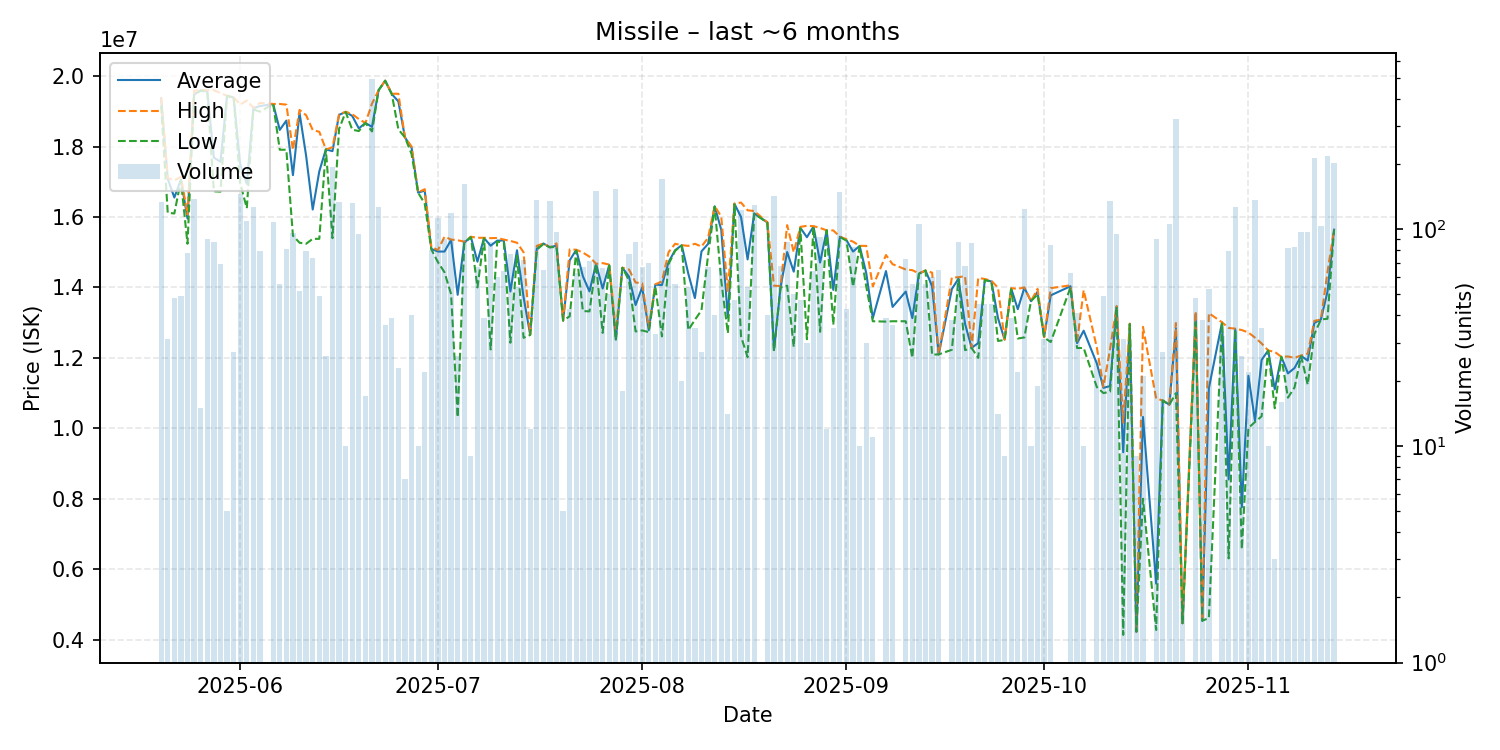

Values plotted in this chart, from the file beside it:
date, average, highest, lowest, order_count, volume
2025-05-20, 19370000, 19390000, 19160000, 15, 133
2025-05-21, 17085806, 17110000, 16120000, 3, 31
2025-05-22, 16553542, 17040000, 16100000, 5, 48
2025-05-23, 17062245, 17140000, 17040000, 4, 49
2025-05-24, 15955128, 16070000, 15240000, 7, 78
2025-05-25, 19480000, 19590000, 19460000, 13, 138
2025-05-26, 19597333, 19600000, 19590000, 2, 15
2025-05-27, 19571444, 19600000, 19550000, 4, 90
2025-05-28, 17685172, 19600000, 16730000, 7, 87
2025-05-29, 17568261, 19520000, 16720000, 8, 69
2025-05-30, 19440000, 19440000, 19440000, 1, 5
2025-05-31, 19390741, 19400000, 19390000, 2, 27
2025-06-01, 17500000, 19190000, 16950000, 12, 146
2025-06-02, 16940000, 19310000, 16250000, 11, 109
2025-06-03, 19090000, 19100000, 19055000, 9, 127
2025-06-04, 19149620, 19240000, 18990000, 6, 79
2025-06-06, 19210000, 19210000, 19210000, 8, 108
2025-06-07, 18473036, 19210000, 17910000, 7, 56
2025-06-08, 18736667, 19190000, 17910000, 8, 81
2025-06-09, 17188854, 17905000, 15470000, 9, 96
2025-06-10, 18958846, 19040000, 15270000, 9, 52
2025-06-11, 17738481, 18890000, 15240000, 9, 79
2025-06-12, 16212973, 18470000, 15380000, 11, 74
2025-06-13, 17296531, 18420000, 15380000, 6, 49
2025-06-14, 17920000, 17920000, 17920000, 2, 26
2025-06-15, 17870000, 17980000, 15400000, 22, 193
2025-06-16, 18900000, 18910000, 18500000, 11, 133
2025-06-17, 18982000, 18990000, 18980000, 3, 10
2025-06-18, 18870000, 18920000, 18480000, 10, 132
2025-06-19, 18514947, 18780000, 18440000, 12, 95
2025-06-20, 18670000, 18670000, 18670000, 1, 17
2025-06-21, 18560000, 19220000, 18430000, 19, 494
2025-06-22, 19600000, 19600000, 19600000, 9, 126
2025-06-23, 19870000, 19870000, 19870000, 1, 36
2025-06-24, 19492051, 19500000, 19490000, 4, 39
2025-06-25, 19281304, 19500000, 18490000, 4, 23
2025-06-26, 18260000, 18260000, 18260000, 1, 7
2025-06-27, 17973750, 18000000, 17790000, 4, 40
2025-06-28, 16691000, 16700000, 16690000, 2, 10
2025-06-29, 16750000, 16790000, 16380000, 4, 22
2025-06-30, 15093875, 15150000, 15080000, 9, 80
2025-07-01, 15020000, 15060000, 14720000, 13, 113
2025-07-02, 15019333, 15440000, 14430000, 11, 90
2025-07-03, 15350000, 15360000, 13810000, 13, 119
2025-07-04, 13790769, 15340000, 10315000, 6, 26
2025-07-05, 15270000, 15300000, 15260000, 19, 161
2025-07-06, 15434444, 15440000, 15430000, 3, 9
2025-07-07, 14731642, 15410000, 14000000, 6, 67
2025-07-08, 15402821, 15410000, 15400000, 4, 39
2025-07-09, 15184943, 15400000, 12240000, 6, 87
2025-07-10, 15329167, 15405000, 15300000, 5, 60
2025-07-11, 15334219, 15360000, 15280000, 5, 64
2025-07-12, 13885844, 15320000, 12430000, 7, 77
2025-07-13, 15055000, 15270000, 14900000, 5, 54
2025-07-14, 13726389, 15000000, 12570000, 9, 72
2025-07-15, 12658333, 12660000, 12650000, 3, 12
2025-07-16, 15100000, 15180000, 15070000, 17, 136
2025-07-17, 15248462, 15250000, 15230000, 5, 65
2025-07-18, 15140000, 15140000, 15140000, 9, 135
2025-07-19, 15187938, 15250000, 15150000, 8, 97
... 108 more rows
